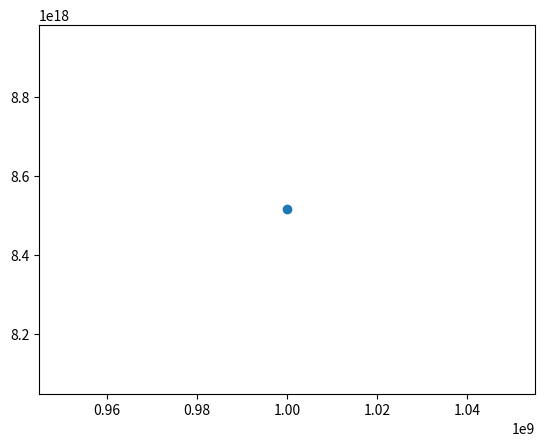

The script that saved this image:
#!/usr/bin/env python
# coding: utf-8

# In[1]:


import numpy as np
import matplotlib.pyplot as plt
get_ipython().run_line_magic('matplotlib', 'inline')


# In[17]:


for p in np.arange(0,10):
    x = 10**p
    f1 = x * (np.sqrt(x+1) - np.sqrt(x))
    f2 = x / (np.sqrt(x+1) + np.sqrt(x))
    print(f"{x:>10} {f1:>20} {f2:>20} {f1-f2:>20}")


# In[7]:


### x=np.linspace(0.99998, 1.00002, 100)

#f = (x-1)**3
#f = x**3 - 3*x**2 + 3*x - 1
f = -1+x*(3+x*(-3+x))
plt.plot(x, f, 'o')


# In[ ]:




